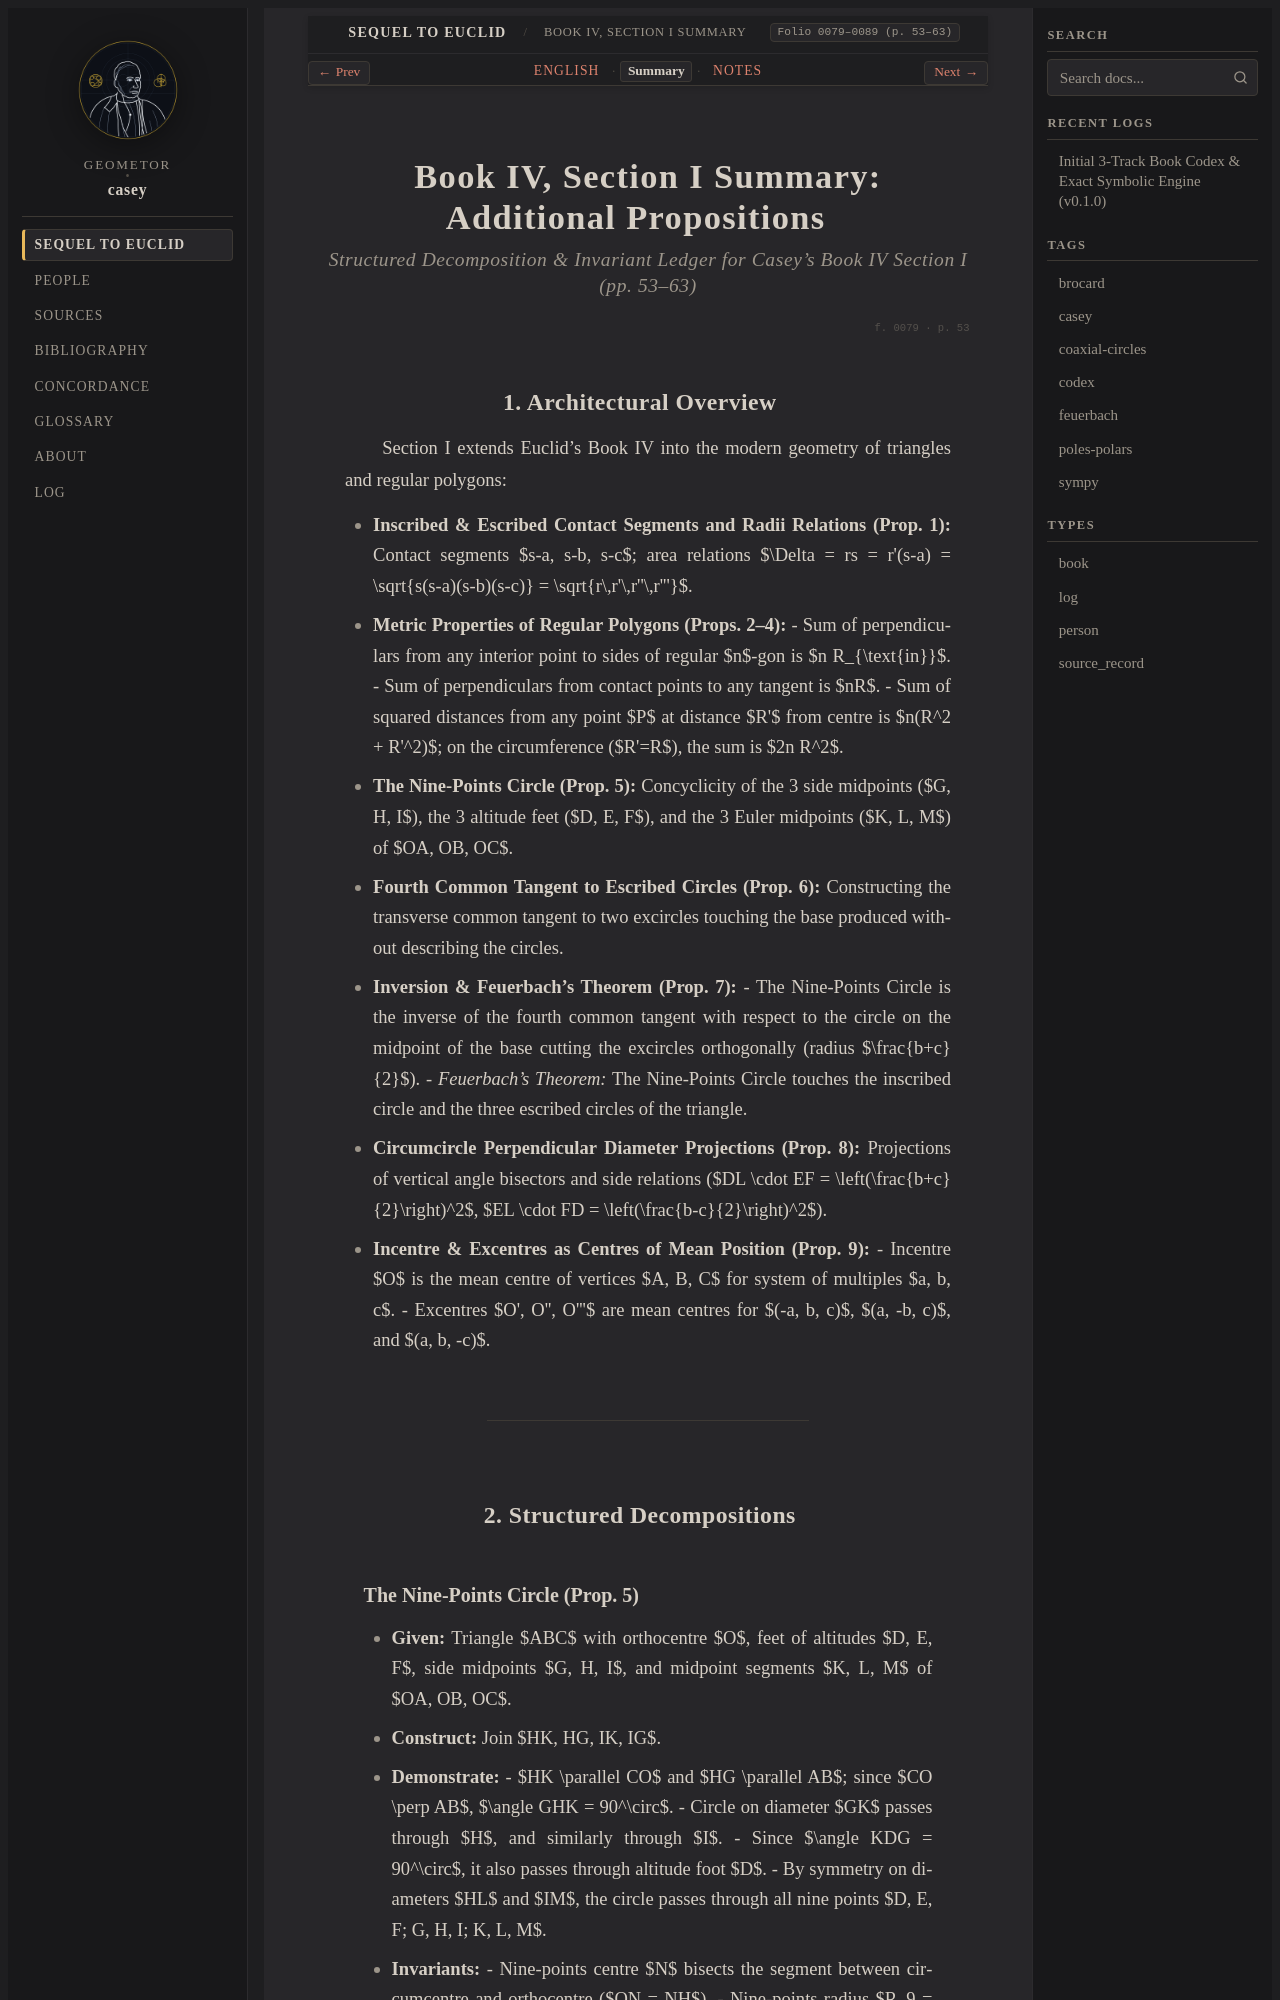

repository: geometor/casey · page: sequel_to_euclid/book_04/section_01-summary.html · generator: sphinx

:title: Book IV, Section I Summary — Additional Propositions
:layout: book
:canonical_id: Book IV, Section I Summary
:order: 1
:folio: 0079–0089 (p. 53–63)
:tracks: English: section_01-en | Summary: section_01-summary | Notes: section_01-notes

.. _casey-book-04-sec-01-summary:

Book IV, Section I Summary: Additional Propositions
====================================================

.. rubric:: Structured Decomposition & Invariant Ledger for Casey's Book IV Section I (pp. 53–63)

.. folio:: 0079
   :page: 53

1. Architectural Overview
-------------------------

Section I extends Euclid's Book IV into the modern geometry of triangles and regular polygons:

* **Inscribed & Escribed Contact Segments and Radii Relations (Prop. 1):** Contact segments $s-a, s-b, s-c$; area relations $\Delta = rs = r'(s-a) = \sqrt{s(s-a)(s-b)(s-c)} = \sqrt{r\,r'\,r''\,r'''}$.
* **Metric Properties of Regular Polygons (Props. 2–4):**
  - Sum of perpendiculars from any interior point to sides of regular $n$-gon is $n R_{\text{in}}$.
  - Sum of perpendiculars from contact points to any tangent is $nR$.
  - Sum of squared distances from any point $P$ at distance $R'$ from centre is $n(R^2 + R'^2)$; on the circumference ($R'=R$), the sum is $2n R^2$.
* **The Nine-Points Circle (Prop. 5):** Concyclicity of the 3 side midpoints ($G, H, I$), the 3 altitude feet ($D, E, F$), and the 3 Euler midpoints ($K, L, M$) of $OA, OB, OC$.
* **Fourth Common Tangent to Escribed Circles (Prop. 6):** Constructing the transverse common tangent to two excircles touching the base produced without describing the circles.
* **Inversion & Feuerbach's Theorem (Prop. 7):**
  - The Nine-Points Circle is the inverse of the fourth common tangent with respect to the circle on the midpoint of the base cutting the excircles orthogonally (radius $\frac{b+c}{2}$).
  - *Feuerbach's Theorem:* The Nine-Points Circle touches the inscribed circle and the three escribed circles of the triangle.
* **Circumcircle Perpendicular Diameter Projections (Prop. 8):** Projections of vertical angle bisectors and side relations ($DL \cdot EF = \left(\frac{b+c}{2}\right)^2$, $EL \cdot FD = \left(\frac{b-c}{2}\right)^2$).
* **Incentre & Excentres as Centres of Mean Position (Prop. 9):**
  - Incentre $O$ is the mean centre of vertices $A, B, C$ for system of multiples $a, b, c$.
  - Excentres $O', O'', O'''$ are mean centres for $(-a, b, c)$, $(a, -b, c)$, and $(a, b, -c)$.

----

2. Structured Decompositions
----------------------------
